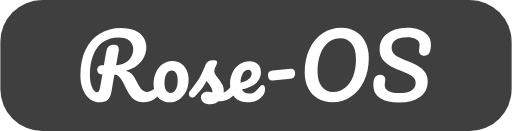
t = 0.00 s
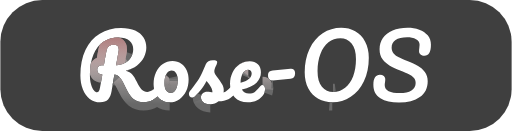
t = 1.00 s
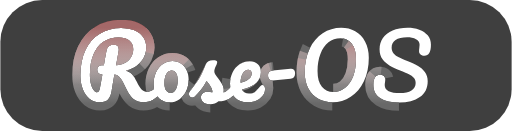
t = 1.47 s
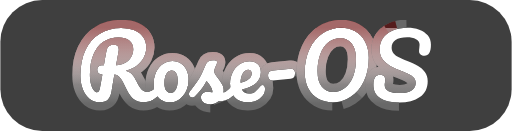
t = 1.94 s
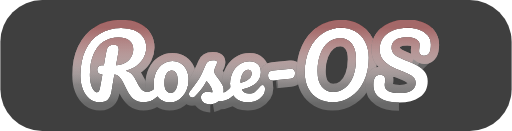
t = 2.42 s
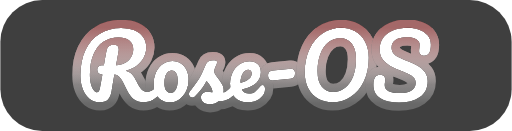
t = 3.00 s

The animated SVG that drew these frames (rendered in a browser with its animation timeline set to each time). Animation: 2 CSS @keyframes rules; one cycle of 3.00 s.


<svg width="562" height="144" viewBox="0 0 562 144" fill="none" xmlns="http://www.w3.org/2000/svg" style="">
<path width="562" height="144" fill="#3F3F3F" d="M 46,0 L 516,0 A 46,46,0,0,1,562,46 L 562,98 A 46,46,0,0,1,516,144 L 46,144 A 46,46,0,0,1,0,98 L 0,46 A 46,46,0,0,1,46,0" class="yKRHuTNe_0"></path>
<mask id="path-2-outside-1" maskUnits="userSpaceOnUse" x="78.9519" y="21.496" width="404" height="103" fill="black">
<path fill="white" width="404" height="103" d="M78.9519 21.496 L482.9519 21.496 L482.9519 124.496 L78.9519 124.496 Z" class="yKRHuTNe_1"></path>
<path d="M176.848 90.592C177.68 90.592 178.32 90.976 178.768 91.744C179.28 92.512 179.536 93.568 179.536 94.912C179.536 97.408 178.928 99.392 177.712 100.864C174.64 104.576 171.536 107.456 168.4 109.504C165.264 111.488 161.552 112.48 157.264 112.48C153.104 112.48 149.552 111.36 146.608 109.12C143.728 106.88 140.976 103.04 138.352 97.6C136.24 93.248 134.576 90.048 133.36 88C132.144 85.888 130.928 84.384 129.712 83.488C128.56 82.592 127.12 82.048 125.392 81.856C125.136 83.2 124.4 87.424 123.184 94.528C122.672 97.728 122.352 99.68 122.224 100.384C121.584 104.288 120.304 107.296 118.384 109.408C116.464 111.456 113.552 112.48 109.648 112.48C105.36 112.48 101.552 111.232 98.2239 108.736C94.9599 106.176 92.4319 102.656 90.6399 98.176C88.8479 93.632 87.9519 88.48 87.9519 82.72C87.9519 71.968 89.8079 62.688 93.5199 54.88C97.2959 47.072 102.544 41.12 109.264 37.024C116.048 32.864 123.856 30.784 132.688 30.784C138.832 30.784 143.984 31.712 148.144 33.568C152.304 35.424 155.376 37.984 157.36 41.248C159.408 44.512 160.432 48.192 160.432 52.288C160.432 55.872 159.568 59.392 157.84 62.848C156.176 66.24 153.648 69.248 150.256 71.872C146.864 74.496 142.736 76.448 137.872 77.728C140.944 78.56 143.312 79.904 144.976 81.76C146.64 83.616 148.304 86.336 149.968 89.92C151.76 93.76 153.52 96.576 155.248 98.368C157.04 100.16 159.088 101.056 161.392 101.056C163.44 101.056 165.392 100.384 167.248 99.04C169.104 97.632 171.44 95.264 174.256 91.936C175.024 91.04 175.888 90.592 176.848 90.592ZM112.144 81.76C109.968 81.76 108.464 81.248 107.632 80.224C106.864 79.2 106.48 78.048 106.48 76.768C106.48 75.232 106.96 74.016 107.92 73.12C108.944 72.224 110.096 71.776 111.376 71.776H113.776C114.8 65.504 115.76 60.096 116.656 55.552C117.488 51.392 120.176 49.312 124.72 49.312C128.368 49.312 130.192 50.944 130.192 54.208C130.192 54.912 130.16 55.456 130.096 55.84L127.216 71.776C130.672 71.584 133.808 70.752 136.624 69.28C139.504 67.808 141.776 65.76 143.44 63.136C145.168 60.512 146.032 57.536 146.032 54.208C146.032 50.176 144.656 47.008 141.904 44.704C139.152 42.4 135.12 41.248 129.808 41.248C123.536 41.248 118.032 42.816 113.296 45.952C108.624 49.024 104.976 53.632 102.352 59.776C99.7279 65.856 98.4159 73.28 98.4159 82.048C98.4159 86.144 98.8319 89.664 99.6639 92.608C100.496 95.552 101.52 97.76 102.736 99.232C103.952 100.704 105.104 101.44 106.192 101.44C107.024 101.44 107.696 101.024 108.208 100.192C108.784 99.36 109.232 98.016 109.552 96.16L112.144 81.76Z" class="yKRHuTNe_2"></path>
<path d="M186.098 112.48C182.322 112.48 179.09 111.552 176.402 109.696C173.778 107.776 171.794 105.28 170.45 102.208C169.106 99.136 168.434 95.84 168.434 92.32C168.434 87.456 169.33 83.136 171.122 79.36C172.978 75.52 175.474 72.544 178.61 70.432C181.746 68.256 185.266 67.168 189.17 67.168C192.946 67.168 196.178 68.128 198.866 70.048C201.554 71.904 203.57 74.368 204.914 77.44C206.258 80.512 206.93 83.808 206.93 87.328C206.93 92.192 206.002 96.544 204.146 100.384C202.29 104.16 199.762 107.136 196.562 109.312C193.426 111.424 189.938 112.48 186.098 112.48ZM187.154 102.112C189.33 102.112 191.154 100.928 192.626 98.56C194.162 96.192 194.93 92.736 194.93 88.192C194.93 84.672 194.29 82.016 193.01 80.224C191.73 78.432 190.194 77.536 188.402 77.536C186.098 77.536 184.178 78.72 182.642 81.088C181.17 83.392 180.434 86.848 180.434 91.456C180.434 95.104 181.074 97.792 182.354 99.52C183.634 101.248 185.234 102.112 187.154 102.112Z" class="yKRHuTNe_3"></path>
<path d="M230.761 114.592C227.433 114.592 224.873 113.824 223.081 112.288C221.353 110.752 220.489 109.024 220.489 107.104C220.489 105.44 221.097 104 222.313 102.784C223.529 101.568 225.321 100.96 227.689 100.96C228.521 100.96 229.481 101.056 230.569 101.248C231.721 101.376 232.585 101.472 233.161 101.536C233.097 99.872 232.713 98.304 232.009 96.832C231.369 95.36 230.537 93.952 229.513 92.608C228.489 91.2 227.529 89.984 226.633 88.96C224.649 92.736 222.665 95.872 220.681 98.368C218.761 100.864 216.649 103.232 214.345 105.472C213.193 106.624 211.977 107.2 210.697 107.2C209.673 107.2 208.841 106.848 208.201 106.144C207.561 105.376 207.241 104.448 207.241 103.36C207.241 102.08 207.689 100.896 208.585 99.808L209.833 98.272C213.353 93.92 216.009 90.336 217.801 87.52C218.889 85.664 220.169 83.2 221.641 80.128C223.113 76.992 224.553 73.76 225.961 70.432C227.177 67.616 229.705 66.208 233.545 66.208C235.337 66.208 236.585 66.368 237.289 66.688C237.993 67.008 238.345 67.52 238.345 68.224C238.345 68.608 238.217 69.216 237.961 70.048C237.705 70.88 237.353 71.712 236.905 72.544C235.753 74.848 235.177 76.8 235.177 78.4C235.177 79.36 235.497 80.416 236.137 81.568C236.841 82.72 237.897 84.16 239.305 85.888C241.353 88.576 242.889 90.88 243.913 92.8C245.001 94.656 245.545 96.704 245.545 98.944C245.545 99.584 245.481 100.48 245.353 101.632C248.489 100.416 252.169 97.184 256.393 91.936C257.161 91.04 258.025 90.592 258.985 90.592C259.817 90.592 260.457 90.976 260.905 91.744C261.417 92.512 261.673 93.568 261.673 94.912C261.673 97.344 261.065 99.328 259.849 100.864C256.649 104.832 253.577 107.552 250.633 109.024C247.753 110.432 244.169 111.2 239.881 111.328C237.321 113.504 234.281 114.592 230.761 114.592Z" class="yKRHuTNe_4"></path>
<path d="M288.242 93.472C289.074 93.472 289.714 93.856 290.162 94.624C290.674 95.392 290.93 96.448 290.93 97.792C290.93 100.096 290.386 102.08 289.298 103.744C287.506 106.496 285.138 108.64 282.194 110.176C279.314 111.712 275.858 112.48 271.826 112.48C265.682 112.48 260.914 110.656 257.522 107.008C254.13 103.296 252.434 98.304 252.434 92.032C252.434 87.616 253.362 83.52 255.218 79.744C257.074 75.904 259.634 72.864 262.898 70.624C266.226 68.384 269.97 67.264 274.13 67.264C277.842 67.264 280.818 68.384 283.058 70.624C285.298 72.8 286.418 75.776 286.418 79.552C286.418 83.968 284.818 87.776 281.618 90.976C278.482 94.112 273.106 96.608 265.49 98.464C267.026 101.408 269.618 102.88 273.266 102.88C275.89 102.88 278.034 102.272 279.698 101.056C281.426 99.84 283.41 97.792 285.65 94.912C286.418 93.952 287.282 93.472 288.242 93.472ZM272.498 76.672C270.13 76.672 268.114 78.048 266.45 80.8C264.85 83.552 264.05 86.88 264.05 90.784V90.976C267.826 90.08 270.802 88.736 272.978 86.944C275.154 85.152 276.242 83.072 276.242 80.704C276.242 79.488 275.89 78.528 275.186 77.824C274.546 77.056 273.65 76.672 272.498 76.672Z" class="yKRHuTNe_5"></path>
<path d="M299.294 88.384C297.758 88.512 296.51 88.064 295.55 87.04C294.654 86.016 294.206 84.576 294.206 82.72C294.206 80.992 294.622 79.712 295.454 78.88C296.35 78.048 297.63 77.568 299.294 77.44L318.974 75.52C320.574 75.392 321.79 75.808 322.622 76.768C323.518 77.664 323.966 79.008 323.966 80.8C323.966 84.256 322.302 86.144 318.974 86.464L299.294 88.384Z" class="yKRHuTNe_6"></path>
<path d="M364.871 112.48C359.175 112.48 354.023 111.2 349.415 108.64C344.871 106.08 341.255 102.336 338.567 97.408C335.879 92.416 334.535 86.464 334.535 79.552C334.535 69.824 336.295 61.248 339.815 53.824C343.399 46.4 348.231 40.672 354.311 36.64C360.455 32.608 367.239 30.592 374.663 30.592C380.359 30.592 385.479 31.872 390.023 34.432C394.631 36.992 398.279 40.768 400.967 45.76C403.655 50.688 404.999 56.608 404.999 63.52C404.999 73.248 403.207 81.824 399.623 89.248C396.103 96.672 391.271 102.4 385.127 106.432C379.047 110.464 372.295 112.48 364.871 112.48ZM365.831 101.152C370.823 101.152 375.207 99.616 378.983 96.544C382.823 93.472 385.767 89.216 387.815 83.776C389.863 78.272 390.887 72.064 390.887 65.152C390.887 57.536 389.287 51.776 386.087 47.872C382.887 43.904 378.759 41.92 373.703 41.92C368.775 41.92 364.423 43.456 360.647 46.528C356.871 49.536 353.927 53.792 351.815 59.296C349.703 64.736 348.647 70.944 348.647 77.92C348.647 85.536 350.247 91.328 353.447 95.296C356.647 99.2 360.775 101.152 365.831 101.152Z" class="yKRHuTNe_7"></path>
<path d="M438.158 112.768C429.646 112.768 422.83 111.168 417.71 107.968C412.59 104.704 410.03 99.744 410.03 93.088C410.03 89.568 410.638 86.88 411.854 85.024C413.07 83.168 414.862 82.24 417.23 82.24C418.958 82.24 420.366 82.688 421.454 83.584C422.542 84.48 423.086 85.632 423.086 87.04C423.086 88.32 422.99 89.44 422.798 90.4C422.798 90.656 422.734 91.104 422.606 91.744C422.542 92.384 422.51 93.056 422.51 93.76C422.51 96.64 423.95 98.784 426.83 100.192C429.774 101.6 433.87 102.304 439.118 102.304C444.558 102.304 448.814 101.344 451.886 99.424C454.958 97.44 456.494 94.688 456.494 91.168C456.494 88.992 455.79 87.136 454.382 85.6C452.974 84 451.214 82.688 449.102 81.664C446.99 80.576 444.014 79.264 440.174 77.728C435.246 75.808 431.214 73.984 428.078 72.256C425.006 70.528 422.35 68.192 420.11 65.248C417.934 62.24 416.846 58.528 416.846 54.112C416.846 49.504 418.062 45.408 420.494 41.824C422.99 38.24 426.542 35.456 431.15 33.472C435.822 31.488 441.294 30.496 447.566 30.496C452.238 30.496 456.526 31.2 460.43 32.608C464.334 33.952 467.438 36.032 469.742 38.848C472.11 41.664 473.294 45.12 473.294 49.216C473.294 53.248 472.686 56.288 471.47 58.336C470.254 60.384 468.462 61.408 466.094 61.408C464.43 61.408 463.022 60.896 461.87 59.872C460.782 58.848 460.238 57.632 460.238 56.224C460.238 55.008 460.334 53.888 460.526 52.864C460.718 50.944 460.814 49.728 460.814 49.216C460.814 46.528 459.502 44.48 456.878 43.072C454.254 41.664 450.99 40.96 447.086 40.96C441.582 40.96 437.358 41.984 434.414 44.032C431.534 46.016 430.094 48.832 430.094 52.48C430.094 54.912 430.83 56.992 432.302 58.72C433.838 60.448 435.726 61.888 437.966 63.04C440.206 64.192 443.342 65.568 447.374 67.168C452.238 69.152 456.142 70.944 459.086 72.544C462.03 74.144 464.526 76.32 466.574 79.072C468.686 81.824 469.742 85.216 469.742 89.248C469.742 96.8 466.862 102.624 461.102 106.72C455.406 110.752 447.758 112.768 438.158 112.768Z" class="yKRHuTNe_8"></path>
</mask>
<path d="M176.848 90.592C177.68 90.592 178.32 90.976 178.768 91.744C179.28 92.512 179.536 93.568 179.536 94.912C179.536 97.408 178.928 99.392 177.712 100.864C174.64 104.576 171.536 107.456 168.4 109.504C165.264 111.488 161.552 112.48 157.264 112.48C153.104 112.48 149.552 111.36 146.608 109.12C143.728 106.88 140.976 103.04 138.352 97.6C136.24 93.248 134.576 90.048 133.36 88C132.144 85.888 130.928 84.384 129.712 83.488C128.56 82.592 127.12 82.048 125.392 81.856C125.136 83.2 124.4 87.424 123.184 94.528C122.672 97.728 122.352 99.68 122.224 100.384C121.584 104.288 120.304 107.296 118.384 109.408C116.464 111.456 113.552 112.48 109.648 112.48C105.36 112.48 101.552 111.232 98.2239 108.736C94.9599 106.176 92.4319 102.656 90.6399 98.176C88.8479 93.632 87.9519 88.48 87.9519 82.72C87.9519 71.968 89.8079 62.688 93.5199 54.88C97.2959 47.072 102.544 41.12 109.264 37.024C116.048 32.864 123.856 30.784 132.688 30.784C138.832 30.784 143.984 31.712 148.144 33.568C152.304 35.424 155.376 37.984 157.36 41.248C159.408 44.512 160.432 48.192 160.432 52.288C160.432 55.872 159.568 59.392 157.84 62.848C156.176 66.24 153.648 69.248 150.256 71.872C146.864 74.496 142.736 76.448 137.872 77.728C140.944 78.56 143.312 79.904 144.976 81.76C146.64 83.616 148.304 86.336 149.968 89.92C151.76 93.76 153.52 96.576 155.248 98.368C157.04 100.16 159.088 101.056 161.392 101.056C163.44 101.056 165.392 100.384 167.248 99.04C169.104 97.632 171.44 95.264 174.256 91.936C175.024 91.04 175.888 90.592 176.848 90.592ZM112.144 81.76C109.968 81.76 108.464 81.248 107.632 80.224C106.864 79.2 106.48 78.048 106.48 76.768C106.48 75.232 106.96 74.016 107.92 73.12C108.944 72.224 110.096 71.776 111.376 71.776H113.776C114.8 65.504 115.76 60.096 116.656 55.552C117.488 51.392 120.176 49.312 124.72 49.312C128.368 49.312 130.192 50.944 130.192 54.208C130.192 54.912 130.16 55.456 130.096 55.84L127.216 71.776C130.672 71.584 133.808 70.752 136.624 69.28C139.504 67.808 141.776 65.76 143.44 63.136C145.168 60.512 146.032 57.536 146.032 54.208C146.032 50.176 144.656 47.008 141.904 44.704C139.152 42.4 135.12 41.248 129.808 41.248C123.536 41.248 118.032 42.816 113.296 45.952C108.624 49.024 104.976 53.632 102.352 59.776C99.7279 65.856 98.4159 73.28 98.4159 82.048C98.4159 86.144 98.8319 89.664 99.6639 92.608C100.496 95.552 101.52 97.76 102.736 99.232C103.952 100.704 105.104 101.44 106.192 101.44C107.024 101.44 107.696 101.024 108.208 100.192C108.784 99.36 109.232 98.016 109.552 96.16L112.144 81.76Z" fill="white" class="yKRHuTNe_9"></path>
<path d="M186.098 112.48C182.322 112.48 179.09 111.552 176.402 109.696C173.778 107.776 171.794 105.28 170.45 102.208C169.106 99.136 168.434 95.84 168.434 92.32C168.434 87.456 169.33 83.136 171.122 79.36C172.978 75.52 175.474 72.544 178.61 70.432C181.746 68.256 185.266 67.168 189.17 67.168C192.946 67.168 196.178 68.128 198.866 70.048C201.554 71.904 203.57 74.368 204.914 77.44C206.258 80.512 206.93 83.808 206.93 87.328C206.93 92.192 206.002 96.544 204.146 100.384C202.29 104.16 199.762 107.136 196.562 109.312C193.426 111.424 189.938 112.48 186.098 112.48ZM187.154 102.112C189.33 102.112 191.154 100.928 192.626 98.56C194.162 96.192 194.93 92.736 194.93 88.192C194.93 84.672 194.29 82.016 193.01 80.224C191.73 78.432 190.194 77.536 188.402 77.536C186.098 77.536 184.178 78.72 182.642 81.088C181.17 83.392 180.434 86.848 180.434 91.456C180.434 95.104 181.074 97.792 182.354 99.52C183.634 101.248 185.234 102.112 187.154 102.112Z" fill="white" class="yKRHuTNe_10"></path>
<path d="M230.761 114.592C227.433 114.592 224.873 113.824 223.081 112.288C221.353 110.752 220.489 109.024 220.489 107.104C220.489 105.44 221.097 104 222.313 102.784C223.529 101.568 225.321 100.96 227.689 100.96C228.521 100.96 229.481 101.056 230.569 101.248C231.721 101.376 232.585 101.472 233.161 101.536C233.097 99.872 232.713 98.304 232.009 96.832C231.369 95.36 230.537 93.952 229.513 92.608C228.489 91.2 227.529 89.984 226.633 88.96C224.649 92.736 222.665 95.872 220.681 98.368C218.761 100.864 216.649 103.232 214.345 105.472C213.193 106.624 211.977 107.2 210.697 107.2C209.673 107.2 208.841 106.848 208.201 106.144C207.561 105.376 207.241 104.448 207.241 103.36C207.241 102.08 207.689 100.896 208.585 99.808L209.833 98.272C213.353 93.92 216.009 90.336 217.801 87.52C218.889 85.664 220.169 83.2 221.641 80.128C223.113 76.992 224.553 73.76 225.961 70.432C227.177 67.616 229.705 66.208 233.545 66.208C235.337 66.208 236.585 66.368 237.289 66.688C237.993 67.008 238.345 67.52 238.345 68.224C238.345 68.608 238.217 69.216 237.961 70.048C237.705 70.88 237.353 71.712 236.905 72.544C235.753 74.848 235.177 76.8 235.177 78.4C235.177 79.36 235.497 80.416 236.137 81.568C236.841 82.72 237.897 84.16 239.305 85.888C241.353 88.576 242.889 90.88 243.913 92.8C245.001 94.656 245.545 96.704 245.545 98.944C245.545 99.584 245.481 100.48 245.353 101.632C248.489 100.416 252.169 97.184 256.393 91.936C257.161 91.04 258.025 90.592 258.985 90.592C259.817 90.592 260.457 90.976 260.905 91.744C261.417 92.512 261.673 93.568 261.673 94.912C261.673 97.344 261.065 99.328 259.849 100.864C256.649 104.832 253.577 107.552 250.633 109.024C247.753 110.432 244.169 111.2 239.881 111.328C237.321 113.504 234.281 114.592 230.761 114.592Z" fill="white" class="yKRHuTNe_11"></path>
<path d="M288.242 93.472C289.074 93.472 289.714 93.856 290.162 94.624C290.674 95.392 290.93 96.448 290.93 97.792C290.93 100.096 290.386 102.08 289.298 103.744C287.506 106.496 285.138 108.64 282.194 110.176C279.314 111.712 275.858 112.48 271.826 112.48C265.682 112.48 260.914 110.656 257.522 107.008C254.13 103.296 252.434 98.304 252.434 92.032C252.434 87.616 253.362 83.52 255.218 79.744C257.074 75.904 259.634 72.864 262.898 70.624C266.226 68.384 269.97 67.264 274.13 67.264C277.842 67.264 280.818 68.384 283.058 70.624C285.298 72.8 286.418 75.776 286.418 79.552C286.418 83.968 284.818 87.776 281.618 90.976C278.482 94.112 273.106 96.608 265.49 98.464C267.026 101.408 269.618 102.88 273.266 102.88C275.89 102.88 278.034 102.272 279.698 101.056C281.426 99.84 283.41 97.792 285.65 94.912C286.418 93.952 287.282 93.472 288.242 93.472ZM272.498 76.672C270.13 76.672 268.114 78.048 266.45 80.8C264.85 83.552 264.05 86.88 264.05 90.784V90.976C267.826 90.08 270.802 88.736 272.978 86.944C275.154 85.152 276.242 83.072 276.242 80.704C276.242 79.488 275.89 78.528 275.186 77.824C274.546 77.056 273.65 76.672 272.498 76.672Z" fill="white" class="yKRHuTNe_12"></path>
<path d="M299.294 88.384C297.758 88.512 296.51 88.064 295.55 87.04C294.654 86.016 294.206 84.576 294.206 82.72C294.206 80.992 294.622 79.712 295.454 78.88C296.35 78.048 297.63 77.568 299.294 77.44L318.974 75.52C320.574 75.392 321.79 75.808 322.622 76.768C323.518 77.664 323.966 79.008 323.966 80.8C323.966 84.256 322.302 86.144 318.974 86.464L299.294 88.384Z" fill="white" class="yKRHuTNe_13"></path>
<path d="M364.871 112.48C359.175 112.48 354.023 111.2 349.415 108.64C344.871 106.08 341.255 102.336 338.567 97.408C335.879 92.416 334.535 86.464 334.535 79.552C334.535 69.824 336.295 61.248 339.815 53.824C343.399 46.4 348.231 40.672 354.311 36.64C360.455 32.608 367.239 30.592 374.663 30.592C380.359 30.592 385.479 31.872 390.023 34.432C394.631 36.992 398.279 40.768 400.967 45.76C403.655 50.688 404.999 56.608 404.999 63.52C404.999 73.248 403.207 81.824 399.623 89.248C396.103 96.672 391.271 102.4 385.127 106.432C379.047 110.464 372.295 112.48 364.871 112.48ZM365.831 101.152C370.823 101.152 375.207 99.616 378.983 96.544C382.823 93.472 385.767 89.216 387.815 83.776C389.863 78.272 390.887 72.064 390.887 65.152C390.887 57.536 389.287 51.776 386.087 47.872C382.887 43.904 378.759 41.92 373.703 41.92C368.775 41.92 364.423 43.456 360.647 46.528C356.871 49.536 353.927 53.792 351.815 59.296C349.703 64.736 348.647 70.944 348.647 77.92C348.647 85.536 350.247 91.328 353.447 95.296C356.647 99.2 360.775 101.152 365.831 101.152Z" fill="white" class="yKRHuTNe_14"></path>
<path d="M438.158 112.768C429.646 112.768 422.83 111.168 417.71 107.968C412.59 104.704 410.03 99.744 410.03 93.088C410.03 89.568 410.638 86.88 411.854 85.024C413.07 83.168 414.862 82.24 417.23 82.24C418.958 82.24 420.366 82.688 421.454 83.584C422.542 84.48 423.086 85.632 423.086 87.04C423.086 88.32 422.99 89.44 422.798 90.4C422.798 90.656 422.734 91.104 422.606 91.744C422.542 92.384 422.51 93.056 422.51 93.76C422.51 96.64 423.95 98.784 426.83 100.192C429.774 101.6 433.87 102.304 439.118 102.304C444.558 102.304 448.814 101.344 451.886 99.424C454.958 97.44 456.494 94.688 456.494 91.168C456.494 88.992 455.79 87.136 454.382 85.6C452.974 84 451.214 82.688 449.102 81.664C446.99 80.576 444.014 79.264 440.174 77.728C435.246 75.808 431.214 73.984 428.078 72.256C425.006 70.528 422.35 68.192 420.11 65.248C417.934 62.24 416.846 58.528 416.846 54.112C416.846 49.504 418.062 45.408 420.494 41.824C422.99 38.24 426.542 35.456 431.15 33.472C435.822 31.488 441.294 30.496 447.566 30.496C452.238 30.496 456.526 31.2 460.43 32.608C464.334 33.952 467.438 36.032 469.742 38.848C472.11 41.664 473.294 45.12 473.294 49.216C473.294 53.248 472.686 56.288 471.47 58.336C470.254 60.384 468.462 61.408 466.094 61.408C464.43 61.408 463.022 60.896 461.87 59.872C460.782 58.848 460.238 57.632 460.238 56.224C460.238 55.008 460.334 53.888 460.526 52.864C460.718 50.944 460.814 49.728 460.814 49.216C460.814 46.528 459.502 44.48 456.878 43.072C454.254 41.664 450.99 40.96 447.086 40.96C441.582 40.96 437.358 41.984 434.414 44.032C431.534 46.016 430.094 48.832 430.094 52.48C430.094 54.912 430.83 56.992 432.302 58.72C433.838 60.448 435.726 61.888 437.966 63.04C440.206 64.192 443.342 65.568 447.374 67.168C452.238 69.152 456.142 70.944 459.086 72.544C462.03 74.144 464.526 76.32 466.574 79.072C468.686 81.824 469.742 85.216 469.742 89.248C469.742 96.8 466.862 102.624 461.102 106.72C455.406 110.752 447.758 112.768 438.158 112.768Z" fill="white" class="yKRHuTNe_15"></path>
<path d="M176.848 90.592C177.68 90.592 178.32 90.976 178.768 91.744C179.28 92.512 179.536 93.568 179.536 94.912C179.536 97.408 178.928 99.392 177.712 100.864C174.64 104.576 171.536 107.456 168.4 109.504C165.264 111.488 161.552 112.48 157.264 112.48C153.104 112.48 149.552 111.36 146.608 109.12C143.728 106.88 140.976 103.04 138.352 97.6C136.24 93.248 134.576 90.048 133.36 88C132.144 85.888 130.928 84.384 129.712 83.488C128.56 82.592 127.12 82.048 125.392 81.856C125.136 83.2 124.4 87.424 123.184 94.528C122.672 97.728 122.352 99.68 122.224 100.384C121.584 104.288 120.304 107.296 118.384 109.408C116.464 111.456 113.552 112.48 109.648 112.48C105.36 112.48 101.552 111.232 98.2239 108.736C94.9599 106.176 92.4319 102.656 90.6399 98.176C88.8479 93.632 87.9519 88.48 87.9519 82.72C87.9519 71.968 89.8079 62.688 93.5199 54.88C97.2959 47.072 102.544 41.12 109.264 37.024C116.048 32.864 123.856 30.784 132.688 30.784C138.832 30.784 143.984 31.712 148.144 33.568C152.304 35.424 155.376 37.984 157.36 41.248C159.408 44.512 160.432 48.192 160.432 52.288C160.432 55.872 159.568 59.392 157.84 62.848C156.176 66.24 153.648 69.248 150.256 71.872C146.864 74.496 142.736 76.448 137.872 77.728C140.944 78.56 143.312 79.904 144.976 81.76C146.64 83.616 148.304 86.336 149.968 89.92C151.76 93.76 153.52 96.576 155.248 98.368C157.04 100.16 159.088 101.056 161.392 101.056C163.44 101.056 165.392 100.384 167.248 99.04C169.104 97.632 171.44 95.264 174.256 91.936C175.024 91.04 175.888 90.592 176.848 90.592ZM112.144 81.76C109.968 81.76 108.464 81.248 107.632 80.224C106.864 79.2 106.48 78.048 106.48 76.768C106.48 75.232 106.96 74.016 107.92 73.12C108.944 72.224 110.096 71.776 111.376 71.776H113.776C114.8 65.504 115.76 60.096 116.656 55.552C117.488 51.392 120.176 49.312 124.72 49.312C128.368 49.312 130.192 50.944 130.192 54.208C130.192 54.912 130.16 55.456 130.096 55.84L127.216 71.776C130.672 71.584 133.808 70.752 136.624 69.28C139.504 67.808 141.776 65.76 143.44 63.136C145.168 60.512 146.032 57.536 146.032 54.208C146.032 50.176 144.656 47.008 141.904 44.704C139.152 42.4 135.12 41.248 129.808 41.248C123.536 41.248 118.032 42.816 113.296 45.952C108.624 49.024 104.976 53.632 102.352 59.776C99.7279 65.856 98.4159 73.28 98.4159 82.048C98.4159 86.144 98.8319 89.664 99.6639 92.608C100.496 95.552 101.52 97.76 102.736 99.232C103.952 100.704 105.104 101.44 106.192 101.44C107.024 101.44 107.696 101.024 108.208 100.192C108.784 99.36 109.232 98.016 109.552 96.16L112.144 81.76Z" stroke="#686868" stroke-width="18" mask="url(#path-2-outside-1)" class="yKRHuTNe_16"></path>
<path d="M176.848 90.592C177.68 90.592 178.32 90.976 178.768 91.744C179.28 92.512 179.536 93.568 179.536 94.912C179.536 97.408 178.928 99.392 177.712 100.864C174.64 104.576 171.536 107.456 168.4 109.504C165.264 111.488 161.552 112.48 157.264 112.48C153.104 112.48 149.552 111.36 146.608 109.12C143.728 106.88 140.976 103.04 138.352 97.6C136.24 93.248 134.576 90.048 133.36 88C132.144 85.888 130.928 84.384 129.712 83.488C128.56 82.592 127.12 82.048 125.392 81.856C125.136 83.2 124.4 87.424 123.184 94.528C122.672 97.728 122.352 99.68 122.224 100.384C121.584 104.288 120.304 107.296 118.384 109.408C116.464 111.456 113.552 112.48 109.648 112.48C105.36 112.48 101.552 111.232 98.2239 108.736C94.9599 106.176 92.4319 102.656 90.6399 98.176C88.8479 93.632 87.9519 88.48 87.9519 82.72C87.9519 71.968 89.8079 62.688 93.5199 54.88C97.2959 47.072 102.544 41.12 109.264 37.024C116.048 32.864 123.856 30.784 132.688 30.784C138.832 30.784 143.984 31.712 148.144 33.568C152.304 35.424 155.376 37.984 157.36 41.248C159.408 44.512 160.432 48.192 160.432 52.288C160.432 55.872 159.568 59.392 157.84 62.848C156.176 66.24 153.648 69.248 150.256 71.872C146.864 74.496 142.736 76.448 137.872 77.728C140.944 78.56 143.312 79.904 144.976 81.76C146.64 83.616 148.304 86.336 149.968 89.92C151.76 93.76 153.52 96.576 155.248 98.368C157.04 100.16 159.088 101.056 161.392 101.056C163.44 101.056 165.392 100.384 167.248 99.04C169.104 97.632 171.44 95.264 174.256 91.936C175.024 91.04 175.888 90.592 176.848 90.592ZM112.144 81.76C109.968 81.76 108.464 81.248 107.632 80.224C106.864 79.2 106.48 78.048 106.48 76.768C106.48 75.232 106.96 74.016 107.92 73.12C108.944 72.224 110.096 71.776 111.376 71.776H113.776C114.8 65.504 115.76 60.096 116.656 55.552C117.488 51.392 120.176 49.312 124.72 49.312C128.368 49.312 130.192 50.944 130.192 54.208C130.192 54.912 130.16 55.456 130.096 55.84L127.216 71.776C130.672 71.584 133.808 70.752 136.624 69.28C139.504 67.808 141.776 65.76 143.44 63.136C145.168 60.512 146.032 57.536 146.032 54.208C146.032 50.176 144.656 47.008 141.904 44.704C139.152 42.4 135.12 41.248 129.808 41.248C123.536 41.248 118.032 42.816 113.296 45.952C108.624 49.024 104.976 53.632 102.352 59.776C99.7279 65.856 98.4159 73.28 98.4159 82.048C98.4159 86.144 98.8319 89.664 99.6639 92.608C100.496 95.552 101.52 97.76 102.736 99.232C103.952 100.704 105.104 101.44 106.192 101.44C107.024 101.44 107.696 101.024 108.208 100.192C108.784 99.36 109.232 98.016 109.552 96.16L112.144 81.76Z" stroke="url(#paint0_linear)" stroke-width="18" mask="url(#path-2-outside-1)" class="yKRHuTNe_17"></path>
<path d="M176.848 90.592C177.68 90.592 178.32 90.976 178.768 91.744C179.28 92.512 179.536 93.568 179.536 94.912C179.536 97.408 178.928 99.392 177.712 100.864C174.64 104.576 171.536 107.456 168.4 109.504C165.264 111.488 161.552 112.48 157.264 112.48C153.104 112.48 149.552 111.36 146.608 109.12C143.728 106.88 140.976 103.04 138.352 97.6C136.24 93.248 134.576 90.048 133.36 88C132.144 85.888 130.928 84.384 129.712 83.488C128.56 82.592 127.12 82.048 125.392 81.856C125.136 83.2 124.4 87.424 123.184 94.528C122.672 97.728 122.352 99.68 122.224 100.384C121.584 104.288 120.304 107.296 118.384 109.408C116.464 111.456 113.552 112.48 109.648 112.48C105.36 112.48 101.552 111.232 98.2239 108.736C94.9599 106.176 92.4319 102.656 90.6399 98.176C88.8479 93.632 87.9519 88.48 87.9519 82.72C87.9519 71.968 89.8079 62.688 93.5199 54.88C97.2959 47.072 102.544 41.12 109.264 37.024C116.048 32.864 123.856 30.784 132.688 30.784C138.832 30.784 143.984 31.712 148.144 33.568C152.304 35.424 155.376 37.984 157.36 41.248C159.408 44.512 160.432 48.192 160.432 52.288C160.432 55.872 159.568 59.392 157.84 62.848C156.176 66.24 153.648 69.248 150.256 71.872C146.864 74.496 142.736 76.448 137.872 77.728C140.944 78.56 143.312 79.904 144.976 81.76C146.64 83.616 148.304 86.336 149.968 89.92C151.76 93.76 153.52 96.576 155.248 98.368C157.04 100.16 159.088 101.056 161.392 101.056C163.44 101.056 165.392 100.384 167.248 99.04C169.104 97.632 171.44 95.264 174.256 91.936C175.024 91.04 175.888 90.592 176.848 90.592ZM112.144 81.76C109.968 81.76 108.464 81.248 107.632 80.224C106.864 79.2 106.48 78.048 106.48 76.768C106.48 75.232 106.96 74.016 107.92 73.12C108.944 72.224 110.096 71.776 111.376 71.776H113.776C114.8 65.504 115.76 60.096 116.656 55.552C117.488 51.392 120.176 49.312 124.72 49.312C128.368 49.312 130.192 50.944 130.192 54.208C130.192 54.912 130.16 55.456 130.096 55.84L127.216 71.776C130.672 71.584 133.808 70.752 136.624 69.28C139.504 67.808 141.776 65.76 143.44 63.136C145.168 60.512 146.032 57.536 146.032 54.208C146.032 50.176 144.656 47.008 141.904 44.704C139.152 42.4 135.12 41.248 129.808 41.248C123.536 41.248 118.032 42.816 113.296 45.952C108.624 49.024 104.976 53.632 102.352 59.776C99.7279 65.856 98.4159 73.28 98.4159 82.048C98.4159 86.144 98.8319 89.664 99.6639 92.608C100.496 95.552 101.52 97.76 102.736 99.232C103.952 100.704 105.104 101.44 106.192 101.44C107.024 101.44 107.696 101.024 108.208 100.192C108.784 99.36 109.232 98.016 109.552 96.16L112.144 81.76Z" stroke="url(#paint1_linear)" stroke-width="18" mask="url(#path-2-outside-1)" class="yKRHuTNe_18"></path>
<path d="M186.098 112.48C182.322 112.48 179.09 111.552 176.402 109.696C173.778 107.776 171.794 105.28 170.45 102.208C169.106 99.136 168.434 95.84 168.434 92.32C168.434 87.456 169.33 83.136 171.122 79.36C172.978 75.52 175.474 72.544 178.61 70.432C181.746 68.256 185.266 67.168 189.17 67.168C192.946 67.168 196.178 68.128 198.866 70.048C201.554 71.904 203.57 74.368 204.914 77.44C206.258 80.512 206.93 83.808 206.93 87.328C206.93 92.192 206.002 96.544 204.146 100.384C202.29 104.16 199.762 107.136 196.562 109.312C193.426 111.424 189.938 112.48 186.098 112.48ZM187.154 102.112C189.33 102.112 191.154 100.928 192.626 98.56C194.162 96.192 194.93 92.736 194.93 88.192C194.93 84.672 194.29 82.016 193.01 80.224C191.73 78.432 190.194 77.536 188.402 77.536C186.098 77.536 184.178 78.72 182.642 81.088C181.17 83.392 180.434 86.848 180.434 91.456C180.434 95.104 181.074 97.792 182.354 99.52C183.634 101.248 185.234 102.112 187.154 102.112Z" stroke="#686868" stroke-width="18" mask="url(#path-2-outside-1)" class="yKRHuTNe_19"></path>
<path d="M186.098 112.48C182.322 112.48 179.09 111.552 176.402 109.696C173.778 107.776 171.794 105.28 170.45 102.208C169.106 99.136 168.434 95.84 168.434 92.32C168.434 87.456 169.33 83.136 171.122 79.36C172.978 75.52 175.474 72.544 178.61 70.432C181.746 68.256 185.266 67.168 189.17 67.168C192.946 67.168 196.178 68.128 198.866 70.048C201.554 71.904 203.57 74.368 204.914 77.44C206.258 80.512 206.93 83.808 206.93 87.328C206.93 92.192 206.002 96.544 204.146 100.384C202.29 104.16 199.762 107.136 196.562 109.312C193.426 111.424 189.938 112.48 186.098 112.48ZM187.154 102.112C189.33 102.112 191.154 100.928 192.626 98.56C194.162 96.192 194.93 92.736 194.93 88.192C194.93 84.672 194.29 82.016 193.01 80.224C191.73 78.432 190.194 77.536 188.402 77.536C186.098 77.536 184.178 78.72 182.642 81.088C181.17 83.392 180.434 86.848 180.434 91.456C180.434 95.104 181.074 97.792 182.354 99.52C183.634 101.248 185.234 102.112 187.154 102.112Z" stroke="url(#paint2_linear)" stroke-width="18" mask="url(#path-2-outside-1)" class="yKRHuTNe_20"></path>
<path d="M186.098 112.48C182.322 112.48 179.09 111.552 176.402 109.696C173.778 107.776 171.794 105.28 170.45 102.208C169.106 99.136 168.434 95.84 168.434 92.32C168.434 87.456 169.33 83.136 171.122 79.36C172.978 75.52 175.474 72.544 178.61 70.432C181.746 68.256 185.266 67.168 189.17 67.168C192.946 67.168 196.178 68.128 198.866 70.048C201.554 71.904 203.57 74.368 204.914 77.44C206.258 80.512 206.93 83.808 206.93 87.328C206.93 92.192 206.002 96.544 204.146 100.384C202.29 104.16 199.762 107.136 196.562 109.312C193.426 111.424 189.938 112.48 186.098 112.48ZM187.154 102.112C189.33 102.112 191.154 100.928 192.626 98.56C194.162 96.192 194.93 92.736 194.93 88.192C194.93 84.672 194.29 82.016 193.01 80.224C191.73 78.432 190.194 77.536 188.402 77.536C186.098 77.536 184.178 78.72 182.642 81.088C181.17 83.392 180.434 86.848 180.434 91.456C180.434 95.104 181.074 97.792 182.354 99.52C183.634 101.248 185.234 102.112 187.154 102.112Z" stroke="url(#paint3_linear)" stroke-width="18" mask="url(#path-2-outside-1)" class="yKRHuTNe_21"></path>
<path d="M230.761 114.592C227.433 114.592 224.873 113.824 223.081 112.288C221.353 110.752 220.489 109.024 220.489 107.104C220.489 105.44 221.097 104 222.313 102.784C223.529 101.568 225.321 100.96 227.689 100.96C228.521 100.96 229.481 101.056 230.569 101.248C231.721 101.376 232.585 101.472 233.161 101.536C233.097 99.872 232.713 98.304 232.009 96.832C231.369 95.36 230.537 93.952 229.513 92.608C228.489 91.2 227.529 89.984 226.633 88.96C224.649 92.736 222.665 95.872 220.681 98.368C218.761 100.864 216.649 103.232 214.345 105.472C213.193 106.624 211.977 107.2 210.697 107.2C209.673 107.2 208.841 106.848 208.201 106.144C207.561 105.376 207.241 104.448 207.241 103.36C207.241 102.08 207.689 100.896 208.585 99.808L209.833 98.272C213.353 93.92 216.009 90.336 217.801 87.52C218.889 85.664 220.169 83.2 221.641 80.128C223.113 76.992 224.553 73.76 225.961 70.432C227.177 67.616 229.705 66.208 233.545 66.208C235.337 66.208 236.585 66.368 237.289 66.688C237.993 67.008 238.345 67.52 238.345 68.224C238.345 68.608 238.217 69.216 237.961 70.048C237.705 70.88 237.353 71.712 236.905 72.544C235.753 74.848 235.177 76.8 235.177 78.4C235.177 79.36 235.497 80.416 236.137 81.568C236.841 82.72 237.897 84.16 239.305 85.888C241.353 88.576 242.889 90.88 243.913 92.8C245.001 94.656 245.545 96.704 245.545 98.944C245.545 99.584 245.481 100.48 245.353 101.632C248.489 100.416 252.169 97.184 256.393 91.936C257.161 91.04 258.025 90.592 258.985 90.592C259.817 90.592 260.457 90.976 260.905 91.744C261.417 92.512 261.673 93.568 261.673 94.912C261.673 97.344 261.065 99.328 259.849 100.864C256.649 104.832 253.577 107.552 250.633 109.024C247.753 110.432 244.169 111.2 239.881 111.328C237.321 113.504 234.281 114.592 230.761 114.592Z" stroke="#686868" stroke-width="18" mask="url(#path-2-outside-1)" class="yKRHuTNe_22"></path>
<path d="M230.761 114.592C227.433 114.592 224.873 113.824 223.081 112.288C221.353 110.752 220.489 109.024 220.489 107.104C220.489 105.44 221.097 104 222.313 102.784C223.529 101.568 225.321 100.96 227.689 100.96C228.521 100.96 229.481 101.056 230.569 101.248C231.721 101.376 232.585 101.472 233.161 101.536C233.097 99.872 232.713 98.304 232.009 96.832C231.369 95.36 230.537 93.952 229.513 92.608C228.489 91.2 227.529 89.984 226.633 88.96C224.649 92.736 222.665 95.872 220.681 98.368C218.761 100.864 216.649 103.232 214.345 105.472C213.193 106.624 211.977 107.2 210.697 107.2C209.673 107.2 208.841 106.848 208.201 106.144C207.561 105.376 207.241 104.448 207.241 103.36C207.241 102.08 207.689 100.896 208.585 99.808L209.833 98.272C213.353 93.92 216.009 90.336 217.801 87.52C218.889 85.664 220.169 83.2 221.641 80.128C223.113 76.992 224.553 73.76 225.961 70.432C227.177 67.616 229.705 66.208 233.545 66.208C235.337 66.208 236.585 66.368 237.289 66.688C237.993 67.008 238.345 67.52 238.345 68.224C238.345 68.608 238.217 69.216 237.961 70.048C237.705 70.88 237.353 71.712 236.905 72.544C235.753 74.848 235.177 76.8 235.177 78.4C235.177 79.36 235.497 80.416 236.137 81.568C236.841 82.72 237.897 84.16 239.305 85.888C241.353 88.576 242.889 90.88 243.913 92.8C245.001 94.656 245.545 96.704 245.545 98.944C245.545 99.584 245.481 100.48 245.353 101.632C248.489 100.416 252.169 97.184 256.393 91.936C257.161 91.04 258.025 90.592 258.985 90.592C259.817 90.592 260.457 90.976 260.905 91.744C261.417 92.512 261.673 93.568 261.673 94.912C261.673 97.344 261.065 99.328 259.849 100.864C256.649 104.832 253.577 107.552 250.633 109.024C247.753 110.432 244.169 111.2 239.881 111.328C237.321 113.504 234.281 114.592 230.761 114.592Z" stroke="url(#paint4_linear)" stroke-width="18" mask="url(#path-2-outside-1)" class="yKRHuTNe_23"></path>
<path d="M230.761 114.592C227.433 114.592 224.873 113.824 223.081 112.288C221.353 110.752 220.489 109.024 220.489 107.104C220.489 105.44 221.097 104 222.313 102.784C223.529 101.568 225.321 100.96 227.689 100.96C228.521 100.96 229.481 101.056 230.569 101.248C231.721 101.376 232.585 101.472 233.161 101.536C233.097 99.872 232.713 98.304 232.009 96.832C231.369 95.36 230.537 93.952 229.513 92.608C228.489 91.2 227.529 89.984 226.633 88.96C224.649 92.736 222.665 95.872 220.681 98.368C218.761 100.864 216.649 103.232 214.345 105.472C213.193 106.624 211.977 107.2 210.697 107.2C209.673 107.2 208.841 106.848 208.201 106.144C207.561 105.376 207.241 104.448 207.241 103.36C207.241 102.08 207.689 100.896 208.585 99.808L209.833 98.272C213.353 93.92 216.009 90.336 217.801 87.52C218.889 85.664 220.169 83.2 221.641 80.128C223.113 76.992 224.553 73.76 225.961 70.432C227.177 67.616 229.705 66.208 233.545 66.208C235.337 66.208 236.585 66.368 237.289 66.688C237.993 67.008 238.345 67.52 238.345 68.224C238.345 68.608 238.217 69.216 237.961 70.048C237.705 70.88 237.353 71.712 236.905 72.544C235.753 74.848 235.177 76.8 235.177 78.4C235.177 79.36 235.497 80.416 236.137 81.568C236.841 82.72 237.897 84.16 239.305 85.888C241.353 88.576 242.889 90.88 243.913 92.8C245.001 94.656 245.545 96.704 245.545 98.944C245.545 99.584 245.481 100.48 245.353 101.632C248.489 100.416 252.169 97.184 256.393 91.936C257.161 91.04 258.025 90.592 258.985 90.592C259.817 90.592 260.457 90.976 260.905 91.744C261.417 92.512 261.673 93.568 261.673 94.912C261.673 97.344 261.065 99.328 259.849 100.864C256.649 104.832 253.577 107.552 250.633 109.024C247.753 110.432 244.169 111.2 239.881 111.328C237.321 113.504 234.281 114.592 230.761 114.592Z" stroke="url(#paint5_linear)" stroke-width="18" mask="url(#path-2-outside-1)" class="yKRHuTNe_24"></path>
<path d="M288.242 93.472C289.074 93.472 289.714 93.856 290.162 94.624C290.674 95.392 290.93 96.448 290.93 97.792C290.93 100.096 290.386 102.08 289.298 103.744C287.506 106.496 285.138 108.64 282.194 110.176C279.314 111.712 275.858 112.48 271.826 112.48C265.682 112.48 260.914 110.656 257.522 107.008C254.13 103.296 252.434 98.304 252.434 92.032C252.434 87.616 253.362 83.52 255.218 79.744C257.074 75.904 259.634 72.864 262.898 70.624C266.226 68.384 269.97 67.264 274.13 67.264C277.842 67.264 280.818 68.384 283.058 70.624C285.298 72.8 286.418 75.776 286.418 79.552C286.418 83.968 284.818 87.776 281.618 90.976C278.482 94.112 273.106 96.608 265.49 98.464C267.026 101.408 269.618 102.88 273.266 102.88C275.89 102.88 278.034 102.272 279.698 101.056C281.426 99.84 283.41 97.792 285.65 94.912C286.418 93.952 287.282 93.472 288.242 93.472ZM272.498 76.672C270.13 76.672 268.114 78.048 266.45 80.8C264.85 83.552 264.05 86.88 264.05 90.784V90.976C267.826 90.08 270.802 88.736 272.978 86.944C275.154 85.152 276.242 83.072 276.242 80.704C276.242 79.488 275.89 78.528 275.186 77.824C274.546 77.056 273.65 76.672 272.498 76.672Z" stroke="#686868" stroke-width="18" mask="url(#path-2-outside-1)" class="yKRHuTNe_25"></path>
<path d="M288.242 93.472C289.074 93.472 289.714 93.856 290.162 94.624C290.674 95.392 290.93 96.448 290.93 97.792C290.93 100.096 290.386 102.08 289.298 103.744C287.506 106.496 285.138 108.64 282.194 110.176C279.314 111.712 275.858 112.48 271.826 112.48C265.682 112.48 260.914 110.656 257.522 107.008C254.13 103.296 252.434 98.304 252.434 92.032C252.434 87.616 253.362 83.52 255.218 79.744C257.074 75.904 259.634 72.864 262.898 70.624C266.226 68.384 269.97 67.264 274.13 67.264C277.842 67.264 280.818 68.384 283.058 70.624C285.298 72.8 286.418 75.776 286.418 79.552C286.418 83.968 284.818 87.776 281.618 90.976C278.482 94.112 273.106 96.608 265.49 98.464C267.026 101.408 269.618 102.88 273.266 102.88C275.89 102.88 278.034 102.272 279.698 101.056C281.426 99.84 283.41 97.792 285.65 94.912C286.418 93.952 287.282 93.472 288.242 93.472ZM272.498 76.672C270.13 76.672 268.114 78.048 266.45 80.8C264.85 83.552 264.05 86.88 264.05 90.784V90.976C267.826 90.08 270.802 88.736 272.978 86.944C275.154 85.152 276.242 83.072 276.242 80.704C276.242 79.488 275.89 78.528 275.186 77.824C274.546 77.056 273.65 76.672 272.498 76.672Z" stroke="url(#paint6_linear)" stroke-width="18" mask="url(#path-2-outside-1)" class="yKRHuTNe_26"></path>
<path d="M288.242 93.472C289.074 93.472 289.714 93.856 290.162 94.624C290.674 95.392 290.93 96.448 290.93 97.792C290.93 100.096 290.386 102.08 289.298 103.744C287.506 106.496 285.138 108.64 282.194 110.176C279.314 111.712 275.858 112.48 271.826 112.48C265.682 112.48 260.914 110.656 257.522 107.008C254.13 103.296 252.434 98.304 252.434 92.032C252.434 87.616 253.362 83.52 255.218 79.744C257.074 75.904 259.634 72.864 262.898 70.624C266.226 68.384 269.97 67.264 274.13 67.264C277.842 67.264 280.818 68.384 283.058 70.624C285.298 72.8 286.418 75.776 286.418 79.552C286.418 83.968 284.818 87.776 281.618 90.976C278.482 94.112 273.106 96.608 265.49 98.464C267.026 101.408 269.618 102.88 273.266 102.88C275.89 102.88 278.034 102.272 279.698 101.056C281.426 99.84 283.41 97.792 285.65 94.912C286.418 93.952 287.282 93.472 288.242 93.472ZM272.498 76.672C270.13 76.672 268.114 78.048 266.45 80.8C264.85 83.552 264.05 86.88 264.05 90.784V90.976C267.826 90.08 270.802 88.736 272.978 86.944C275.154 85.152 276.242 83.072 276.242 80.704C276.242 79.488 275.89 78.528 275.186 77.824C274.546 77.056 273.65 76.672 272.498 76.672Z" stroke="url(#paint7_linear)" stroke-width="18" mask="url(#path-2-outside-1)" class="yKRHuTNe_27"></path>
<path d="M299.294 88.384C297.758 88.512 296.51 88.064 295.55 87.04C294.654 86.016 294.206 84.576 294.206 82.72C294.206 80.992 294.622 79.712 295.454 78.88C296.35 78.048 297.63 77.568 299.294 77.44L318.974 75.52C320.574 75.392 321.79 75.808 322.622 76.768C323.518 77.664 323.966 79.008 323.966 80.8C323.966 84.256 322.302 86.144 318.974 86.464L299.294 88.384Z" stroke="#686868" stroke-width="18" mask="url(#path-2-outside-1)" class="yKRHuTNe_28"></path>
<path d="M299.294 88.384C297.758 88.512 296.51 88.064 295.55 87.04C294.654 86.016 294.206 84.576 294.206 82.72C294.206 80.992 294.622 79.712 295.454 78.88C296.35 78.048 297.63 77.568 299.294 77.44L318.974 75.52C320.574 75.392 321.79 75.808 322.622 76.768C323.518 77.664 323.966 79.008 323.966 80.8C323.966 84.256 322.302 86.144 318.974 86.464L299.294 88.384Z" stroke="url(#paint8_linear)" stroke-width="18" mask="url(#path-2-outside-1)" class="yKRHuTNe_29"></path>
<path d="M299.294 88.384C297.758 88.512 296.51 88.064 295.55 87.04C294.654 86.016 294.206 84.576 294.206 82.72C294.206 80.992 294.622 79.712 295.454 78.88C296.35 78.048 297.63 77.568 299.294 77.44L318.974 75.52C320.574 75.392 321.79 75.808 322.622 76.768C323.518 77.664 323.966 79.008 323.966 80.8C323.966 84.256 322.302 86.144 318.974 86.464L299.294 88.384Z" stroke="url(#paint9_linear)" stroke-width="18" mask="url(#path-2-outside-1)" class="yKRHuTNe_30"></path>
<path d="M364.871 112.48C359.175 112.48 354.023 111.2 349.415 108.64C344.871 106.08 341.255 102.336 338.567 97.408C335.879 92.416 334.535 86.464 334.535 79.552C334.535 69.824 336.295 61.248 339.815 53.824C343.399 46.4 348.231 40.672 354.311 36.64C360.455 32.608 367.239 30.592 374.663 30.592C380.359 30.592 385.479 31.872 390.023 34.432C394.631 36.992 398.279 40.768 400.967 45.76C403.655 50.688 404.999 56.608 404.999 63.52C404.999 73.248 403.207 81.824 399.623 89.248C396.103 96.672 391.271 102.4 385.127 106.432C379.047 110.464 372.295 112.48 364.871 112.48ZM365.831 101.152C370.823 101.152 375.207 99.616 378.983 96.544C382.823 93.472 385.767 89.216 387.815 83.776C389.863 78.272 390.887 72.064 390.887 65.152C390.887 57.536 389.287 51.776 386.087 47.872C382.887 43.904 378.759 41.92 373.703 41.92C368.775 41.92 364.423 43.456 360.647 46.528C356.871 49.536 353.927 53.792 351.815 59.296C349.703 64.736 348.647 70.944 348.647 77.92C348.647 85.536 350.247 91.328 353.447 95.296C356.647 99.2 360.775 101.152 365.831 101.152Z" stroke="#686868" stroke-width="18" mask="url(#path-2-outside-1)" class="yKRHuTNe_31"></path>
<path d="M364.871 112.48C359.175 112.48 354.023 111.2 349.415 108.64C344.871 106.08 341.255 102.336 338.567 97.408C335.879 92.416 334.535 86.464 334.535 79.552C334.535 69.824 336.295 61.248 339.815 53.824C343.399 46.4 348.231 40.672 354.311 36.64C360.455 32.608 367.239 30.592 374.663 30.592C380.359 30.592 385.479 31.872 390.023 34.432C394.631 36.992 398.279 40.768 400.967 45.76C403.655 50.688 404.999 56.608 404.999 63.52C404.999 73.248 403.207 81.824 399.623 89.248C396.103 96.672 391.271 102.4 385.127 106.432C379.047 110.464 372.295 112.48 364.871 112.48ZM365.831 101.152C370.823 101.152 375.207 99.616 378.983 96.544C382.823 93.472 385.767 89.216 387.815 83.776C389.863 78.272 390.887 72.064 390.887 65.152C390.887 57.536 389.287 51.776 386.087 47.872C382.887 43.904 378.759 41.92 373.703 41.92C368.775 41.92 364.423 43.456 360.647 46.528C356.871 49.536 353.927 53.792 351.815 59.296C349.703 64.736 348.647 70.944 348.647 77.92C348.647 85.536 350.247 91.328 353.447 95.296C356.647 99.2 360.775 101.152 365.831 101.152Z" stroke="url(#paint10_linear)" stroke-width="18" mask="url(#path-2-outside-1)" class="yKRHuTNe_32"></path>
<path d="M364.871 112.48C359.175 112.48 354.023 111.2 349.415 108.64C344.871 106.08 341.255 102.336 338.567 97.408C335.879 92.416 334.535 86.464 334.535 79.552C334.535 69.824 336.295 61.248 339.815 53.824C343.399 46.4 348.231 40.672 354.311 36.64C360.455 32.608 367.239 30.592 374.663 30.592C380.359 30.592 385.479 31.872 390.023 34.432C394.631 36.992 398.279 40.768 400.967 45.76C403.655 50.688 404.999 56.608 404.999 63.52C404.999 73.248 403.207 81.824 399.623 89.248C396.103 96.672 391.271 102.4 385.127 106.432C379.047 110.464 372.295 112.48 364.871 112.48ZM365.831 101.152C370.823 101.152 375.207 99.616 378.983 96.544C382.823 93.472 385.767 89.216 387.815 83.776C389.863 78.272 390.887 72.064 390.887 65.152C390.887 57.536 389.287 51.776 386.087 47.872C382.887 43.904 378.759 41.92 373.703 41.92C368.775 41.92 364.423 43.456 360.647 46.528C356.871 49.536 353.927 53.792 351.815 59.296C349.703 64.736 348.647 70.944 348.647 77.92C348.647 85.536 350.247 91.328 353.447 95.296C356.647 99.2 360.775 101.152 365.831 101.152Z" stroke="url(#paint11_linear)" stroke-width="18" mask="url(#path-2-outside-1)" class="yKRHuTNe_33"></path>
<path d="M438.158 112.768C429.646 112.768 422.83 111.168 417.71 107.968C412.59 104.704 410.03 99.744 410.03 93.088C410.03 89.568 410.638 86.88 411.854 85.024C413.07 83.168 414.862 82.24 417.23 82.24C418.958 82.24 420.366 82.688 421.454 83.584C422.542 84.48 423.086 85.632 423.086 87.04C423.086 88.32 422.99 89.44 422.798 90.4C422.798 90.656 422.734 91.104 422.606 91.744C422.542 92.384 422.51 93.056 422.51 93.76C422.51 96.64 423.95 98.784 426.83 100.192C429.774 101.6 433.87 102.304 439.118 102.304C444.558 102.304 448.814 101.344 451.886 99.424C454.958 97.44 456.494 94.688 456.494 91.168C456.494 88.992 455.79 87.136 454.382 85.6C452.974 84 451.214 82.688 449.102 81.664C446.99 80.576 444.014 79.264 440.174 77.728C435.246 75.808 431.214 73.984 428.078 72.256C425.006 70.528 422.35 68.192 420.11 65.248C417.934 62.24 416.846 58.528 416.846 54.112C416.846 49.504 418.062 45.408 420.494 41.824C422.99 38.24 426.542 35.456 431.15 33.472C435.822 31.488 441.294 30.496 447.566 30.496C452.238 30.496 456.526 31.2 460.43 32.608C464.334 33.952 467.438 36.032 469.742 38.848C472.11 41.664 473.294 45.12 473.294 49.216C473.294 53.248 472.686 56.288 471.47 58.336C470.254 60.384 468.462 61.408 466.094 61.408C464.43 61.408 463.022 60.896 461.87 59.872C460.782 58.848 460.238 57.632 460.238 56.224C460.238 55.008 460.334 53.888 460.526 52.864C460.718 50.944 460.814 49.728 460.814 49.216C460.814 46.528 459.502 44.48 456.878 43.072C454.254 41.664 450.99 40.96 447.086 40.96C441.582 40.96 437.358 41.984 434.414 44.032C431.534 46.016 430.094 48.832 430.094 52.48C430.094 54.912 430.83 56.992 432.302 58.72C433.838 60.448 435.726 61.888 437.966 63.04C440.206 64.192 443.342 65.568 447.374 67.168C452.238 69.152 456.142 70.944 459.086 72.544C462.03 74.144 464.526 76.32 466.574 79.072C468.686 81.824 469.742 85.216 469.742 89.248C469.742 96.8 466.862 102.624 461.102 106.72C455.406 110.752 447.758 112.768 438.158 112.768Z" stroke="#686868" stroke-width="18" mask="url(#path-2-outside-1)" class="yKRHuTNe_34"></path>
<path d="M438.158 112.768C429.646 112.768 422.83 111.168 417.71 107.968C412.59 104.704 410.03 99.744 410.03 93.088C410.03 89.568 410.638 86.88 411.854 85.024C413.07 83.168 414.862 82.24 417.23 82.24C418.958 82.24 420.366 82.688 421.454 83.584C422.542 84.48 423.086 85.632 423.086 87.04C423.086 88.32 422.99 89.44 422.798 90.4C422.798 90.656 422.734 91.104 422.606 91.744C422.542 92.384 422.51 93.056 422.51 93.76C422.51 96.64 423.95 98.784 426.83 100.192C429.774 101.6 433.87 102.304 439.118 102.304C444.558 102.304 448.814 101.344 451.886 99.424C454.958 97.44 456.494 94.688 456.494 91.168C456.494 88.992 455.79 87.136 454.382 85.6C452.974 84 451.214 82.688 449.102 81.664C446.99 80.576 444.014 79.264 440.174 77.728C435.246 75.808 431.214 73.984 428.078 72.256C425.006 70.528 422.35 68.192 420.11 65.248C417.934 62.24 416.846 58.528 416.846 54.112C416.846 49.504 418.062 45.408 420.494 41.824C422.99 38.24 426.542 35.456 431.15 33.472C435.822 31.488 441.294 30.496 447.566 30.496C452.238 30.496 456.526 31.2 460.43 32.608C464.334 33.952 467.438 36.032 469.742 38.848C472.11 41.664 473.294 45.12 473.294 49.216C473.294 53.248 472.686 56.288 471.47 58.336C470.254 60.384 468.462 61.408 466.094 61.408C464.43 61.408 463.022 60.896 461.87 59.872C460.782 58.848 460.238 57.632 460.238 56.224C460.238 55.008 460.334 53.888 460.526 52.864C460.718 50.944 460.814 49.728 460.814 49.216C460.814 46.528 459.502 44.48 456.878 43.072C454.254 41.664 450.99 40.96 447.086 40.96C441.582 40.96 437.358 41.984 434.414 44.032C431.534 46.016 430.094 48.832 430.094 52.48C430.094 54.912 430.83 56.992 432.302 58.72C433.838 60.448 435.726 61.888 437.966 63.04C440.206 64.192 443.342 65.568 447.374 67.168C452.238 69.152 456.142 70.944 459.086 72.544C462.03 74.144 464.526 76.32 466.574 79.072C468.686 81.824 469.742 85.216 469.742 89.248C469.742 96.8 466.862 102.624 461.102 106.72C455.406 110.752 447.758 112.768 438.158 112.768Z" stroke="url(#paint12_linear)" stroke-width="18" mask="url(#path-2-outside-1)" class="yKRHuTNe_35"></path>
<path d="M438.158 112.768C429.646 112.768 422.83 111.168 417.71 107.968C412.59 104.704 410.03 99.744 410.03 93.088C410.03 89.568 410.638 86.88 411.854 85.024C413.07 83.168 414.862 82.24 417.23 82.24C418.958 82.24 420.366 82.688 421.454 83.584C422.542 84.48 423.086 85.632 423.086 87.04C423.086 88.32 422.99 89.44 422.798 90.4C422.798 90.656 422.734 91.104 422.606 91.744C422.542 92.384 422.51 93.056 422.51 93.76C422.51 96.64 423.95 98.784 426.83 100.192C429.774 101.6 433.87 102.304 439.118 102.304C444.558 102.304 448.814 101.344 451.886 99.424C454.958 97.44 456.494 94.688 456.494 91.168C456.494 88.992 455.79 87.136 454.382 85.6C452.974 84 451.214 82.688 449.102 81.664C446.99 80.576 444.014 79.264 440.174 77.728C435.246 75.808 431.214 73.984 428.078 72.256C425.006 70.528 422.35 68.192 420.11 65.248C417.934 62.24 416.846 58.528 416.846 54.112C416.846 49.504 418.062 45.408 420.494 41.824C422.99 38.24 426.542 35.456 431.15 33.472C435.822 31.488 441.294 30.496 447.566 30.496C452.238 30.496 456.526 31.2 460.43 32.608C464.334 33.952 467.438 36.032 469.742 38.848C472.11 41.664 473.294 45.12 473.294 49.216C473.294 53.248 472.686 56.288 471.47 58.336C470.254 60.384 468.462 61.408 466.094 61.408C464.43 61.408 463.022 60.896 461.87 59.872C460.782 58.848 460.238 57.632 460.238 56.224C460.238 55.008 460.334 53.888 460.526 52.864C460.718 50.944 460.814 49.728 460.814 49.216C460.814 46.528 459.502 44.48 456.878 43.072C454.254 41.664 450.99 40.96 447.086 40.96C441.582 40.96 437.358 41.984 434.414 44.032C431.534 46.016 430.094 48.832 430.094 52.48C430.094 54.912 430.83 56.992 432.302 58.72C433.838 60.448 435.726 61.888 437.966 63.04C440.206 64.192 443.342 65.568 447.374 67.168C452.238 69.152 456.142 70.944 459.086 72.544C462.03 74.144 464.526 76.32 466.574 79.072C468.686 81.824 469.742 85.216 469.742 89.248C469.742 96.8 466.862 102.624 461.102 106.72C455.406 110.752 447.758 112.768 438.158 112.768Z" stroke="url(#paint13_linear)" stroke-width="18" mask="url(#path-2-outside-1)" class="yKRHuTNe_36"></path>
<defs>
<linearGradient id="paint0_linear" x1="280.623" y1="30.496" x2="280.623" y2="114.592" gradientUnits="userSpaceOnUse">
<stop stop-color="#541C1C"></stop>
<stop offset="0.0001" stop-color="#A67D7D" stop-opacity="0.963542"></stop>
<stop offset="0.744792" stop-color="white" stop-opacity="0"></stop>
</linearGradient>
<linearGradient id="paint1_linear" x1="280.623" y1="30.496" x2="280.623" y2="114.592" gradientUnits="userSpaceOnUse">
<stop stop-color="#A46868"></stop>
<stop offset="1" stop-color="white" stop-opacity="0"></stop>
</linearGradient>
<linearGradient id="paint2_linear" x1="280.623" y1="30.496" x2="280.623" y2="114.592" gradientUnits="userSpaceOnUse">
<stop stop-color="#541C1C"></stop>
<stop offset="0.0001" stop-color="#A67D7D" stop-opacity="0.963542"></stop>
<stop offset="0.744792" stop-color="white" stop-opacity="0"></stop>
</linearGradient>
<linearGradient id="paint3_linear" x1="280.623" y1="30.496" x2="280.623" y2="114.592" gradientUnits="userSpaceOnUse">
<stop stop-color="#A46868"></stop>
<stop offset="1" stop-color="white" stop-opacity="0"></stop>
</linearGradient>
<linearGradient id="paint4_linear" x1="280.623" y1="30.496" x2="280.623" y2="114.592" gradientUnits="userSpaceOnUse">
<stop stop-color="#541C1C"></stop>
<stop offset="0.0001" stop-color="#A67D7D" stop-opacity="0.963542"></stop>
<stop offset="0.744792" stop-color="white" stop-opacity="0"></stop>
</linearGradient>
<linearGradient id="paint5_linear" x1="280.623" y1="30.496" x2="280.623" y2="114.592" gradientUnits="userSpaceOnUse">
<stop stop-color="#A46868"></stop>
<stop offset="1" stop-color="white" stop-opacity="0"></stop>
</linearGradient>
<linearGradient id="paint6_linear" x1="280.623" y1="30.496" x2="280.623" y2="114.592" gradientUnits="userSpaceOnUse">
<stop stop-color="#541C1C"></stop>
<stop offset="0.0001" stop-color="#A67D7D" stop-opacity="0.963542"></stop>
<stop offset="0.744792" stop-color="white" stop-opacity="0"></stop>
</linearGradient>
<linearGradient id="paint7_linear" x1="280.623" y1="30.496" x2="280.623" y2="114.592" gradientUnits="userSpaceOnUse">
<stop stop-color="#A46868"></stop>
<stop offset="1" stop-color="white" stop-opacity="0"></stop>
</linearGradient>
<linearGradient id="paint8_linear" x1="280.623" y1="30.496" x2="280.623" y2="114.592" gradientUnits="userSpaceOnUse">
<stop stop-color="#541C1C"></stop>
<stop offset="0.0001" stop-color="#A67D7D" stop-opacity="0.963542"></stop>
<stop offset="0.744792" stop-color="white" stop-opacity="0"></stop>
</linearGradient>
<linearGradient id="paint9_linear" x1="280.623" y1="30.496" x2="280.623" y2="114.592" gradientUnits="userSpaceOnUse">
<stop stop-color="#A46868"></stop>
<stop offset="1" stop-color="white" stop-opacity="0"></stop>
</linearGradient>
<linearGradient id="paint10_linear" x1="280.623" y1="30.496" x2="280.623" y2="114.592" gradientUnits="userSpaceOnUse">
<stop stop-color="#541C1C"></stop>
<stop offset="0.0001" stop-color="#A67D7D" stop-opacity="0.963542"></stop>
<stop offset="0.744792" stop-color="white" stop-opacity="0"></stop>
</linearGradient>
<linearGradient id="paint11_linear" x1="280.623" y1="30.496" x2="280.623" y2="114.592" gradientUnits="userSpaceOnUse">
<stop stop-color="#A46868"></stop>
<stop offset="1" stop-color="white" stop-opacity="0"></stop>
</linearGradient>
<linearGradient id="paint12_linear" x1="280.623" y1="30.496" x2="280.623" y2="114.592" gradientUnits="userSpaceOnUse">
<stop stop-color="#541C1C"></stop>
<stop offset="0.0001" stop-color="#A67D7D" stop-opacity="0.963542"></stop>
<stop offset="0.744792" stop-color="white" stop-opacity="0"></stop>
</linearGradient>
<linearGradient id="paint13_linear" x1="280.623" y1="30.496" x2="280.623" y2="114.592" gradientUnits="userSpaceOnUse">
<stop stop-color="#A46868"></stop>
<stop offset="1" stop-color="white" stop-opacity="0"></stop>
</linearGradient>
</defs>
<style data-made-with="vivus-instant">.yKRHuTNe_0{stroke-dasharray:1334 1336;stroke-dashoffset:1335;animation:yKRHuTNe_draw 2000ms ease-in-out 0ms forwards;}.yKRHuTNe_1{stroke-dasharray:1014 1016;stroke-dashoffset:1015;animation:yKRHuTNe_draw 2000ms ease-in-out 27ms forwards;}.yKRHuTNe_2{stroke-dasharray:598 600;stroke-dashoffset:599;animation:yKRHuTNe_draw 2000ms ease-in-out 55ms forwards;}.yKRHuTNe_3{stroke-dasharray:197 199;stroke-dashoffset:198;animation:yKRHuTNe_draw 2000ms ease-in-out 83ms forwards;}.yKRHuTNe_4{stroke-dasharray:229 231;stroke-dashoffset:230;animation:yKRHuTNe_draw 2000ms ease-in-out 111ms forwards;}.yKRHuTNe_5{stroke-dasharray:221 223;stroke-dashoffset:222;animation:yKRHuTNe_draw 2000ms ease-in-out 138ms forwards;}.yKRHuTNe_6{stroke-dasharray:74 76;stroke-dashoffset:75;animation:yKRHuTNe_draw 2000ms ease-in-out 166ms forwards;}.yKRHuTNe_7{stroke-dasharray:406 408;stroke-dashoffset:407;animation:yKRHuTNe_draw 2000ms ease-in-out 194ms forwards;}.yKRHuTNe_8{stroke-dasharray:426 428;stroke-dashoffset:427;animation:yKRHuTNe_draw 2000ms ease-in-out 222ms forwards;}.yKRHuTNe_9{stroke-dasharray:598 600;stroke-dashoffset:599;animation:yKRHuTNe_draw 2000ms ease-in-out 250ms forwards;}.yKRHuTNe_10{stroke-dasharray:197 199;stroke-dashoffset:198;animation:yKRHuTNe_draw 2000ms ease-in-out 277ms forwards;}.yKRHuTNe_11{stroke-dasharray:229 231;stroke-dashoffset:230;animation:yKRHuTNe_draw 2000ms ease-in-out 305ms forwards;}.yKRHuTNe_12{stroke-dasharray:221 223;stroke-dashoffset:222;animation:yKRHuTNe_draw 2000ms ease-in-out 333ms forwards;}.yKRHuTNe_13{stroke-dasharray:74 76;stroke-dashoffset:75;animation:yKRHuTNe_draw 2000ms ease-in-out 361ms forwards;}.yKRHuTNe_14{stroke-dasharray:406 408;stroke-dashoffset:407;animation:yKRHuTNe_draw 2000ms ease-in-out 388ms forwards;}.yKRHuTNe_15{stroke-dasharray:426 428;stroke-dashoffset:427;animation:yKRHuTNe_draw 2000ms ease-in-out 416ms forwards;}.yKRHuTNe_16{stroke-dasharray:598 600;stroke-dashoffset:599;animation:yKRHuTNe_draw 2000ms ease-in-out 444ms forwards;}.yKRHuTNe_17{stroke-dasharray:598 600;stroke-dashoffset:599;animation:yKRHuTNe_draw 2000ms ease-in-out 472ms forwards;}.yKRHuTNe_18{stroke-dasharray:598 600;stroke-dashoffset:599;animation:yKRHuTNe_draw 2000ms ease-in-out 500ms forwards;}.yKRHuTNe_19{stroke-dasharray:197 199;stroke-dashoffset:198;animation:yKRHuTNe_draw 2000ms ease-in-out 527ms forwards;}.yKRHuTNe_20{stroke-dasharray:197 199;stroke-dashoffset:198;animation:yKRHuTNe_draw 2000ms ease-in-out 555ms forwards;}.yKRHuTNe_21{stroke-dasharray:197 199;stroke-dashoffset:198;animation:yKRHuTNe_draw 2000ms ease-in-out 583ms forwards;}.yKRHuTNe_22{stroke-dasharray:229 231;stroke-dashoffset:230;animation:yKRHuTNe_draw 2000ms ease-in-out 611ms forwards;}.yKRHuTNe_23{stroke-dasharray:229 231;stroke-dashoffset:230;animation:yKRHuTNe_draw 2000ms ease-in-out 638ms forwards;}.yKRHuTNe_24{stroke-dasharray:229 231;stroke-dashoffset:230;animation:yKRHuTNe_draw 2000ms ease-in-out 666ms forwards;}.yKRHuTNe_25{stroke-dasharray:221 223;stroke-dashoffset:222;animation:yKRHuTNe_draw 2000ms ease-in-out 694ms forwards;}.yKRHuTNe_26{stroke-dasharray:221 223;stroke-dashoffset:222;animation:yKRHuTNe_draw 2000ms ease-in-out 722ms forwards;}.yKRHuTNe_27{stroke-dasharray:221 223;stroke-dashoffset:222;animation:yKRHuTNe_draw 2000ms ease-in-out 750ms forwards;}.yKRHuTNe_28{stroke-dasharray:74 76;stroke-dashoffset:75;animation:yKRHuTNe_draw 2000ms ease-in-out 777ms forwards;}.yKRHuTNe_29{stroke-dasharray:74 76;stroke-dashoffset:75;animation:yKRHuTNe_draw 2000ms ease-in-out 805ms forwards;}.yKRHuTNe_30{stroke-dasharray:74 76;stroke-dashoffset:75;animation:yKRHuTNe_draw 2000ms ease-in-out 833ms forwards;}.yKRHuTNe_31{stroke-dasharray:406 408;stroke-dashoffset:407;animation:yKRHuTNe_draw 2000ms ease-in-out 861ms forwards;}.yKRHuTNe_32{stroke-dasharray:406 408;stroke-dashoffset:407;animation:yKRHuTNe_draw 2000ms ease-in-out 888ms forwards;}.yKRHuTNe_33{stroke-dasharray:406 408;stroke-dashoffset:407;animation:yKRHuTNe_draw 2000ms ease-in-out 916ms forwards;}.yKRHuTNe_34{stroke-dasharray:426 428;stroke-dashoffset:427;animation:yKRHuTNe_draw 2000ms ease-in-out 944ms forwards;}.yKRHuTNe_35{stroke-dasharray:426 428;stroke-dashoffset:427;animation:yKRHuTNe_draw 2000ms ease-in-out 972ms forwards;}.yKRHuTNe_36{stroke-dasharray:426 428;stroke-dashoffset:427;animation:yKRHuTNe_draw 2000ms ease-in-out 1000ms forwards;}@keyframes yKRHuTNe_draw{100%{stroke-dashoffset:0;}}@keyframes yKRHuTNe_fade{0%{stroke-opacity:1;}94.44444444444444%{stroke-opacity:1;}100%{stroke-opacity:0;}}</style></svg>
